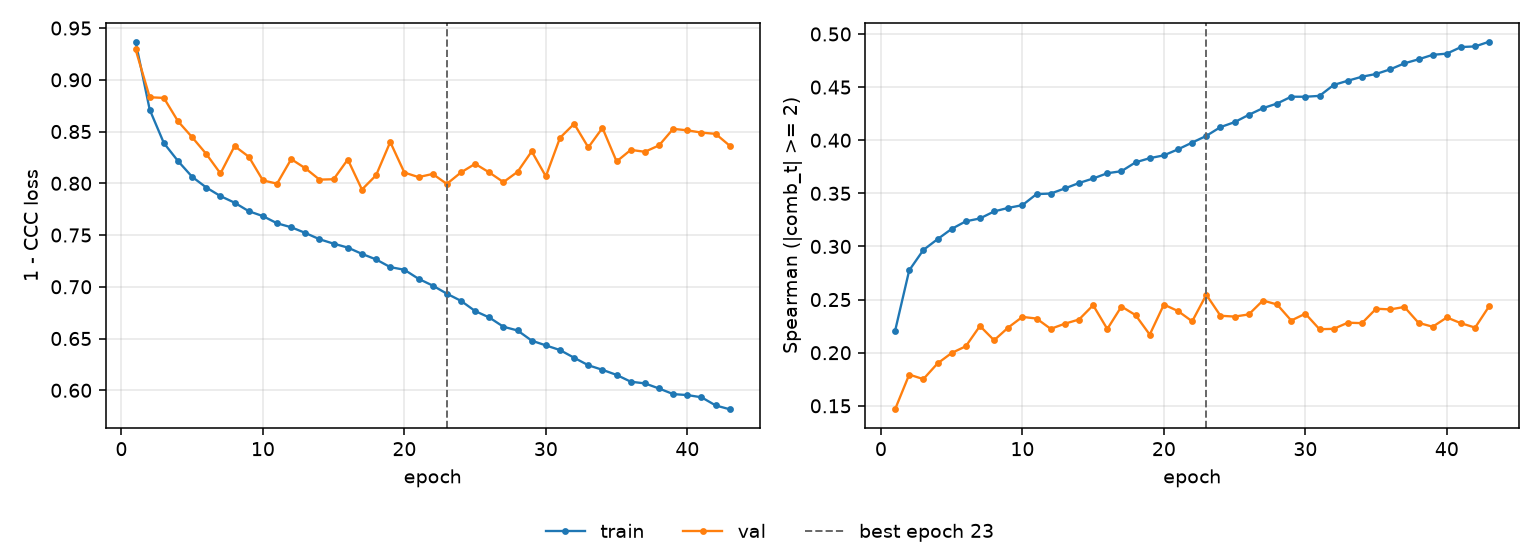

The table this chart was drawn from, first rows:
epoch, tr_loss, vl_loss, tr_sp, vl_sp, is_best
1, 0.9369, 0.9294, 0.2205, 0.1467, False
2, 0.8711, 0.8832, 0.2775, 0.1794, False
3, 0.8389, 0.8825, 0.2967, 0.1751, False
4, 0.8215, 0.8599, 0.3068, 0.1899, False
5, 0.8062, 0.8445, 0.3165, 0.1997, False
6, 0.7959, 0.8283, 0.3237, 0.2061, False
7, 0.7876, 0.8095, 0.3264, 0.2252, False
8, 0.7812, 0.836, 0.333, 0.2117, False
9, 0.773, 0.8257, 0.3363, 0.2237, False
10, 0.7683, 0.8028, 0.3389, 0.2337, False
11, 0.7614, 0.7996, 0.3493, 0.2322, False
12, 0.7575, 0.8233, 0.3498, 0.2225, False
13, 0.752, 0.8145, 0.3546, 0.2273, False
14, 0.7459, 0.8035, 0.3597, 0.2312, False
15, 0.7417, 0.8039, 0.364, 0.2447, False
16, 0.7379, 0.823, 0.3689, 0.2223, False
17, 0.7318, 0.794, 0.3708, 0.2435, False
18, 0.7264, 0.8078, 0.3792, 0.2353, False
19, 0.719, 0.8399, 0.3831, 0.217, False
20, 0.7164, 0.8104, 0.3858, 0.2453, False
21, 0.7077, 0.806, 0.3914, 0.2392, False
22, 0.7012, 0.809, 0.3978, 0.2295, False
23, 0.6933, 0.7994, 0.4041, 0.2545, True
24, 0.6864, 0.8105, 0.4123, 0.2348, False
25, 0.6766, 0.8188, 0.417, 0.234, False
26, 0.6703, 0.8105, 0.4239, 0.236, False
27, 0.6614, 0.8011, 0.4302, 0.2491, False
28, 0.6578, 0.8111, 0.4345, 0.2454, False
29, 0.6479, 0.8309, 0.441, 0.2303, False
30, 0.6434, 0.8067, 0.4409, 0.2367, False
31, 0.6388, 0.844, 0.4417, 0.2221, False
32, 0.6314, 0.8575, 0.452, 0.2224, False
33, 0.6242, 0.8347, 0.456, 0.2282, False
34, 0.6197, 0.8535, 0.4598, 0.2278, False
35, 0.6148, 0.8211, 0.4624, 0.2414, False
36, 0.6083, 0.8323, 0.4667, 0.2407, False
37, 0.6066, 0.8305, 0.4724, 0.2431, False
38, 0.6017, 0.8366, 0.4762, 0.2281, False
39, 0.5963, 0.8526, 0.4804, 0.2244, False
40, 0.5954, 0.8512, 0.4815, 0.2332, False
41, 0.5932, 0.849, 0.4877, 0.2277, False
42, 0.5853, 0.8478, 0.4883, 0.2236, False
43, 0.5816, 0.8363, 0.4928, 0.2439, False
